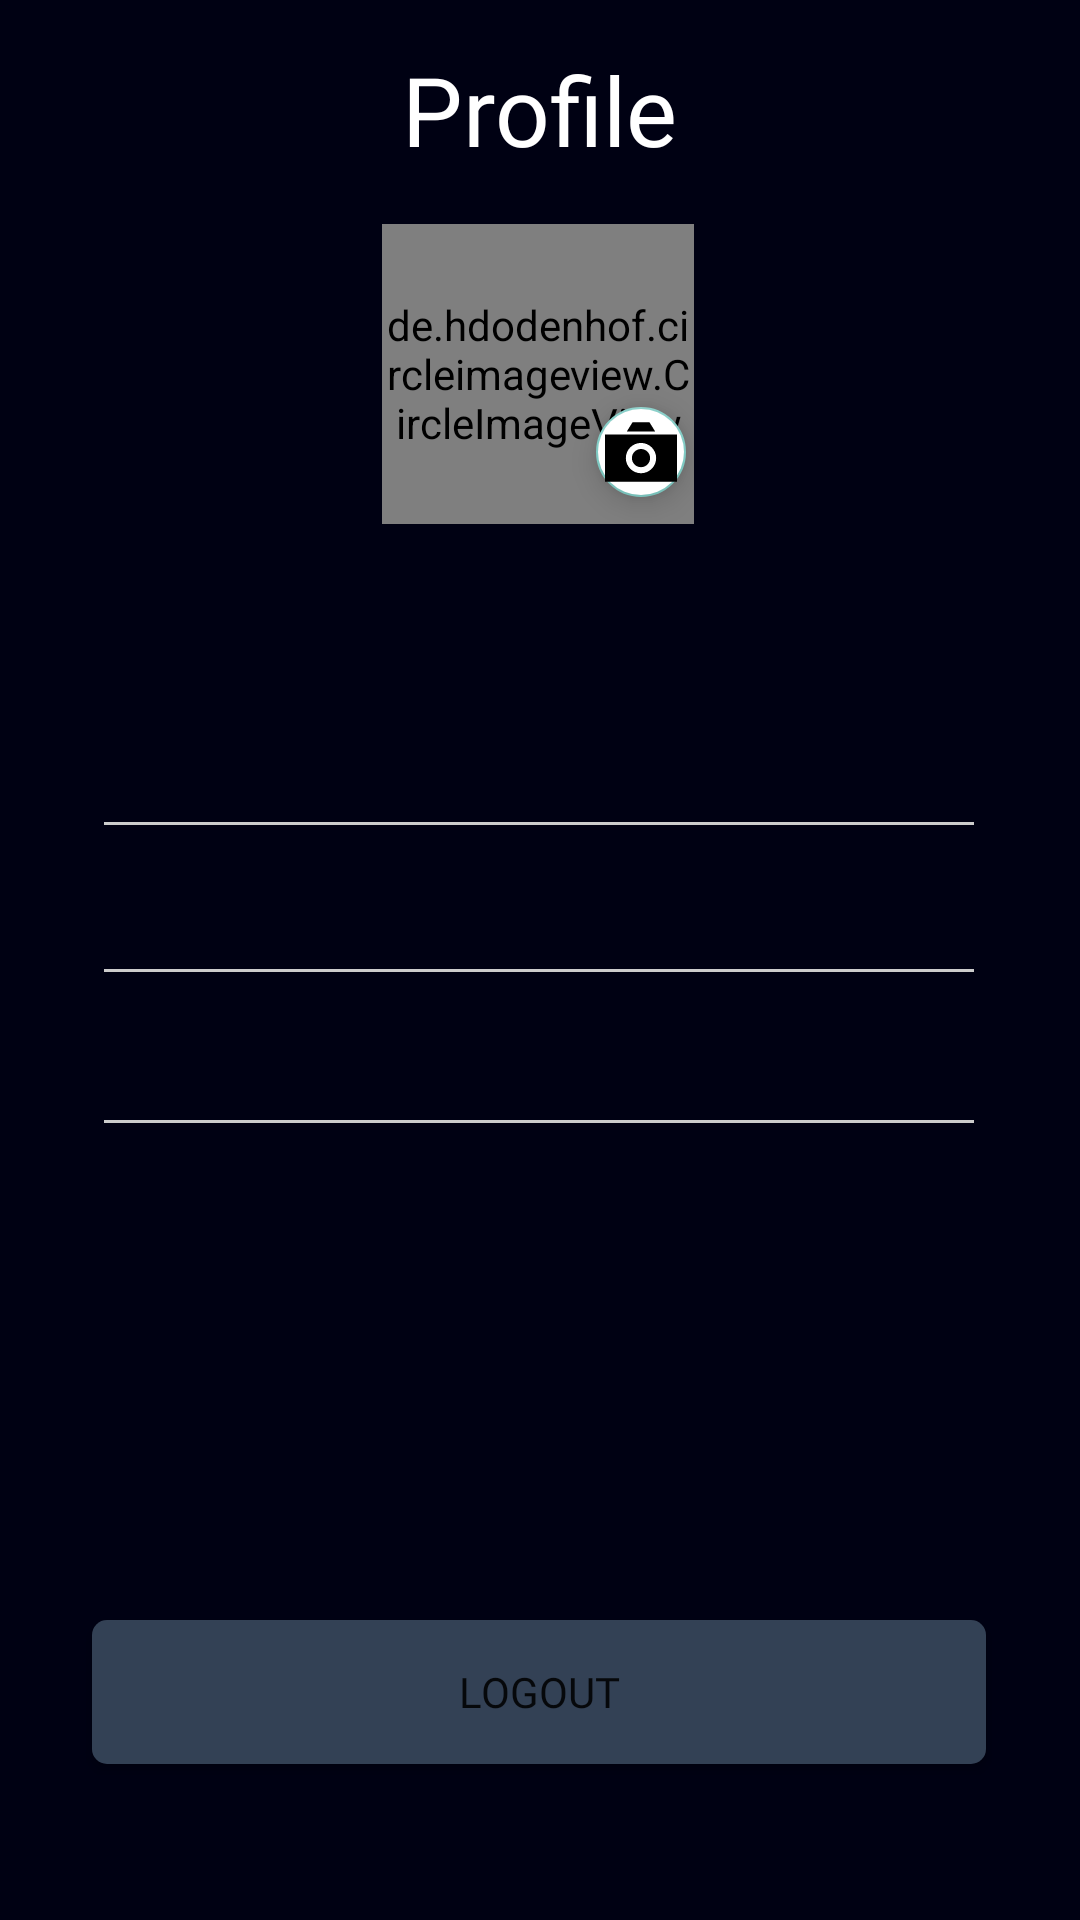

This screen was rendered from an Android layout file. Write that file and the resources it references.
<!-- AndroidManifest.xml: application theme Theme.Voltero -->
<!-- res/layout/fragment_volunteer__profile_.xml -->
<?xml version="1.0" encoding="utf-8"?>
<androidx.constraintlayout.widget.ConstraintLayout xmlns:android="http://schemas.android.com/apk/res/android"
    xmlns:app="http://schemas.android.com/apk/res-auto"
    xmlns:tools="http://schemas.android.com/tools"
    android:id="@+id/frameLayout"
    android:layout_width="match_parent"
    android:layout_height="match_parent"
    android:layout_marginBottom="69dp"
    android:background="#000113"
    tools:context=".Volunteer_Profile_Fragment">

    


    <TextView
        android:id="@+id/Profile"
        android:layout_width="wrap_content"
        android:layout_height="wrap_content"
        android:fontFamily="@font/roboto_bold"
        android:text="Profile"
        android:textColor="#FFFFFF"
        android:textSize="32dp"
        app:layout_constraintBottom_toBottomOf="parent"
        app:layout_constraintEnd_toEndOf="parent"
        app:layout_constraintStart_toStartOf="parent"
        app:layout_constraintTop_toTopOf="parent"
        app:layout_constraintVertical_bias="0.025" />

    <de.hdodenhof.circleimageview.CircleImageView
        android:id="@+id/profile_image"
        android:layout_width="104dp"
        android:layout_height="100dp"
        android:layout_marginTop="5dp"
        android:src="@drawable/progress_animation"
        app:civ_border_color="#FFFFFF"
        app:civ_border_width="2dp"
        app:layout_constraintBottom_toBottomOf="parent"
        app:layout_constraintEnd_toEndOf="parent"
        app:layout_constraintHorizontal_bias="0.498"
        app:layout_constraintStart_toStartOf="parent"
        app:layout_constraintTop_toTopOf="parent"
        app:layout_constraintVertical_bias="0.13" />

    <EditText
        android:id="@+id/txtAddress"
        android:layout_width="wrap_content"
        android:layout_height="wrap_content"
        android:width="298dp"
        android:backgroundTint="#CCCCCC"
        android:ems="10"
        android:fontFamily="@font/roboto"
        android:inputType="textPersonName"
        android:minHeight="48dp"
        android:textColor="#CCCCCC"
        android:textColorHint="#CCCCCC"
        app:layout_constraintBottom_toBottomOf="parent"
        app:layout_constraintEnd_toEndOf="parent"
        app:layout_constraintHorizontal_bias="0.495"
        app:layout_constraintStart_toStartOf="parent"
        app:layout_constraintTop_toTopOf="parent"
        app:layout_constraintVertical_bias="0.48" />

    <Button
        android:id="@+id/btnUpdate"
        android:layout_width="wrap_content"
        android:layout_height="wrap_content"
        android:width="298dp"
        android:background="@drawable/bg_btn"
        android:fontFamily="@font/roboto_medium"
        android:onClick="doUpdate"
        android:text="Update Info"
        android:visibility="invisible"
        app:layout_constraintBottom_toBottomOf="parent"
        app:layout_constraintEnd_toEndOf="parent"
        app:layout_constraintHorizontal_bias="0.495"
        app:layout_constraintStart_toStartOf="parent"
        app:layout_constraintTop_toTopOf="parent"
        app:layout_constraintVertical_bias="0.799" />

    <Button
        android:id="@+id/btnLogout"
        android:layout_width="wrap_content"
        android:layout_height="wrap_content"
        android:width="298dp"
        android:background="@drawable/bg_btn"
        android:fontFamily="@font/roboto_medium"
        android:text="Logout"
        app:layout_constraintBottom_toBottomOf="parent"
        app:layout_constraintEnd_toEndOf="parent"
        app:layout_constraintHorizontal_bias="0.495"
        app:layout_constraintStart_toStartOf="parent"
        app:layout_constraintTop_toTopOf="parent"
        app:layout_constraintVertical_bias="0.912" />

    <TextView
        android:id="@+id/txtAccountType"
        android:layout_width="wrap_content"
        android:layout_height="wrap_content"
        android:width="298dp"
        android:backgroundTint="#CCCCCC"
        android:ems="10"
        android:fontFamily="@font/roboto"
        android:minHeight="48dp"
        android:textColor="#CCCCCC"
        android:textColorHint="#CCCCCC"
        android:textSize="20dp"
        app:layout_constraintBottom_toBottomOf="parent"
        app:layout_constraintEnd_toEndOf="parent"
        app:layout_constraintHorizontal_bias="0.495"
        app:layout_constraintStart_toStartOf="parent"
        app:layout_constraintTop_toTopOf="parent"
        app:layout_constraintVertical_bias="0.651" />

    <EditText
        android:id="@+id/txtEmail"
        android:layout_width="wrap_content"
        android:layout_height="wrap_content"
        android:width="298dp"
        android:backgroundTint="#CCCCCC"
        android:ems="10"
        android:fontFamily="@font/roboto"
        android:inputType="textEmailAddress"
        android:minHeight="48dp"
        android:textColor="#CCCCCC"
        android:textColorHint="#CCCCCC"
        app:layout_constraintBottom_toBottomOf="parent"
        app:layout_constraintEnd_toEndOf="parent"
        app:layout_constraintHorizontal_bias="0.495"
        app:layout_constraintStart_toStartOf="parent"
        app:layout_constraintTop_toTopOf="parent"
        app:layout_constraintVertical_bias="0.397" />

    <TextView
        android:id="@+id/txtSurname"
        android:layout_width="wrap_content"
        android:layout_height="wrap_content"
        android:width="298dp"
        android:backgroundTint="#CCCCCC"
        android:ems="10"
        android:fontFamily="@font/roboto"
        android:gravity="center"
        android:minHeight="48dp"
        android:textColor="#CCCCCC"
        android:textColorHint="#CCCCCC"
        android:textSize="20dp"
        app:layout_constraintBottom_toBottomOf="parent"
        app:layout_constraintEnd_toEndOf="parent"
        app:layout_constraintHorizontal_bias="0.495"
        app:layout_constraintStart_toStartOf="parent"
        app:layout_constraintTop_toTopOf="parent"
        app:layout_constraintVertical_bias="0.299" />

    <EditText
        android:id="@+id/txtCell"
        android:layout_width="wrap_content"
        android:layout_height="wrap_content"
        android:width="298dp"
        android:backgroundTint="#CCCCCC"
        android:ems="10"
        android:fontFamily="@font/roboto"
        android:inputType="phone"
        android:minHeight="48dp"
        android:textColor="#CCCCCC"
        android:textColorHint="#CCCCCC"
        app:layout_constraintBottom_toBottomOf="parent"
        app:layout_constraintEnd_toEndOf="parent"
        app:layout_constraintHorizontal_bias="0.495"
        app:layout_constraintStart_toStartOf="parent"
        app:layout_constraintTop_toTopOf="parent"
        app:layout_constraintVertical_bias="0.565" />

    <com.google.android.material.floatingactionbutton.FloatingActionButton
        android:id="@+id/changeImage"
        android:layout_width="30dp"
        android:layout_height="37dp"
        android:backgroundTint="@color/white"
        android:clickable="true"
        android:src="@drawable/ic_camera"
        app:fabCustomSize="30dp"
        app:fabSize="auto"
        app:layout_constraintBottom_toBottomOf="@+id/profile_image"
        app:layout_constraintEnd_toEndOf="parent"
        app:layout_constraintHorizontal_bias="0.338"
        app:layout_constraintStart_toStartOf="@+id/profile_image"
        app:layout_constraintTop_toTopOf="@+id/profile_image"
        app:layout_constraintVertical_bias="1.0" />


</androidx.constraintlayout.widget.ConstraintLayout>
<!-- resources referenced by this layout -->
<resources>
  <color name="white">#FFFFFFFF</color>
  <!-- drawable bg_btn (drawable) -->
  <?xml version="1.0" encoding="utf-8"?>
  <shape xmlns:android="http://schemas.android.com/apk/res/android">
      <solid
          android:color="#334155"
          />
      <corners
          android:radius="5dp"
          />
  </shape>
  <!-- drawable ic_camera (drawable) -->
  <vector xmlns:android="http://schemas.android.com/apk/res/android"
      android:width="230.63dp"
      android:height="230.63dp"
      android:viewportWidth="230.63"
      android:viewportHeight="230.63">
    <path
        android:fillColor="#FF000000"
        android:pathData="M230.63,59.33H0v150.99h230.63V59.33zM115.31,183.37c-26.81,0 -48.55,-21.74 -48.55,-48.55c0,-26.81 21.74,-48.55 48.55,-48.55s48.56,21.74 48.56,48.55C163.87,161.63 142.13,183.37 115.31,183.37zM88.04,20.32h54.55l17.94,28.93H70.1L88.04,20.32zM144.45,134.82c0,16.09 -13.04,29.13 -29.13,29.13c-16.09,0 -29.13,-13.04 -29.13,-29.13c0,-16.09 13.04,-29.13 29.13,-29.13C131.4,105.69 144.45,118.73 144.45,134.82z"/>
  </vector>
  <!-- drawable progress_animation (drawable) -->
  <?xml version="1.0" encoding="utf-8"?>
  <layer-list xmlns:android="http://schemas.android.com/apk/res/android">
  
      <item android:gravity="center">
          <animated-rotate
              android:drawable="@drawable/cartloading"
              android:duration="1600"
              android:fromDegrees="0"
              android:interpolator="@android:anim/linear_interpolator"
              android:pivotX="50%"
              android:pivotY="50%"
              android:repeatCount="infinite"
              android:toDegrees="358"
              />
      </item>
  </layer-list>
  <style name="Theme.Voltero" parent="Theme.MaterialComponents.DayNight.NoActionBar">
          
          <item name="colorPrimary">#334155</item>
          <item name="colorPrimaryVariant">#000113</item>
          <item name="colorOnPrimary">@color/white</item>
          
          <item name="colorSecondary">@color/teal_200</item>
          <item name="colorSecondaryVariant">@color/teal_700</item>
          <item name="colorOnSecondary">@color/black</item>
          
          <item name="android:statusBarColor" tools:targetApi="l">?attr/colorPrimaryVariant</item>
          
      </style>
  <!-- drawable cartloading: png bitmap (drawable, 20177 bytes) -->
  <color name="teal_200">#80CBC4</color>
  <color name="teal_700">#FF018786</color>
  <color name="black">#FF000000</color>
</resources>
